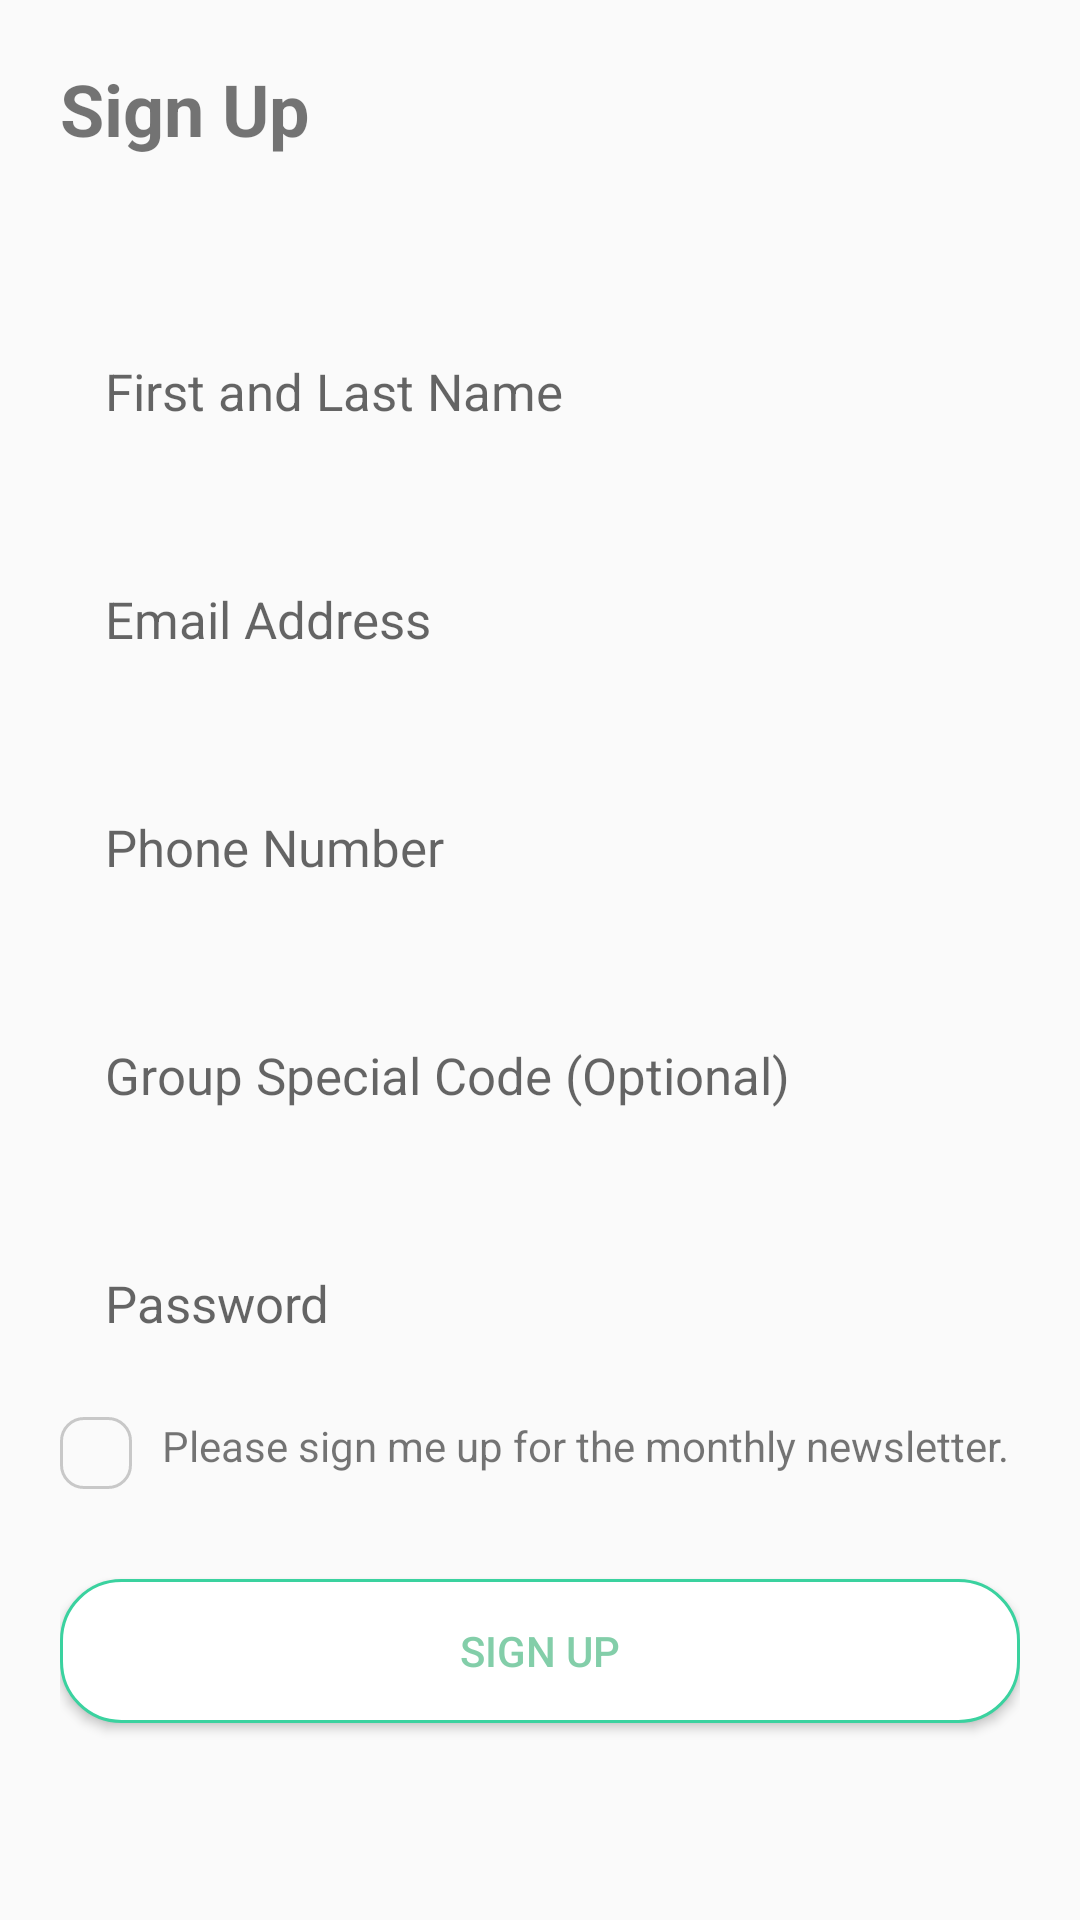

Layout XML and referenced resources for this Android screen:
<!-- AndroidManifest.xml: application theme AppTheme -->
<!-- res/layout/activity_sign_up.xml -->
<?xml version="1.0" encoding="utf-8"?>
<LinearLayout
    xmlns:android="http://schemas.android.com/apk/res/android"
    xmlns:tools="http://schemas.android.com/tools"
    android:layout_width="match_parent"
    android:layout_height="match_parent"
    android:orientation="vertical"
    android:padding="20dp"
    tools:context=".SignIn">

    <TextView
        android:layout_width="match_parent"
        android:layout_height="wrap_content"
        android:text="@string/sign_up"
        android:textSize="24sp"
        android:textStyle="bold"/>

    <RelativeLayout
        android:layout_width="match_parent"
        android:layout_height="wrap_content"
        android:paddingTop="30dp"
        android:id="@+id/input_layout">

        <EditText
            style="@style/editTextTheme"
            android:hint="@string/form_f_l_name"
            android:inputType="text"
            android:autofillHints="@string/form_f_l_name"
            android:id="@+id/bg_fl_name"/>

        <EditText
            style="@style/editTextTheme"
            android:hint="@string/form_email"
            android:inputType="textEmailAddress"
            android:layout_below="@id/bg_fl_name"
            android:id="@+id/bg_email_address"
            android:autofillHints=""/>

        <EditText
            style="@style/editTextTheme"
            android:hint="@string/form_phone"
            android:inputType="phone"
            android:layout_marginTop="20dp"
            android:layout_below="@id/bg_email_address"
            android:id="@+id/bg_phone_number"
            android:autofillHints="" />

        <EditText
            style="@style/editTextTheme"
            android:hint="@string/form_code"
            android:inputType="text"
            android:layout_below="@id/bg_phone_number"
            android:id="@+id/bg_group_special_code"
            android:autofillHints=""/>

        <EditText
            style="@style/editTextTheme"
            android:hint="@string/form_password"
            android:layout_below="@id/bg_group_special_code"
            android:id="@+id/password"
            android:inputType="textPassword"
            android:autofillHints=""/>


        <TextView
            android:layout_width="wrap_content"
            android:layout_height="wrap_content"
            android:text="@string/form_newsletter"
            android:id="@+id/remember"
            android:layout_below="@id/password"
            android:paddingTop="10dp"
            android:drawableLeft="@drawable/btn_unchecked"
            android:drawableStart="@drawable/btn_unchecked"
            android:drawablePadding="10dp" />

    </RelativeLayout>


    <Button
        android:layout_width="match_parent"
        android:layout_height="wrap_content"
        android:background="@drawable/btn_outline"
        android:text="@string/sign_up"
        android:textColor="@color/colorSecondary"
        android:layout_marginTop="30dp"/>

</LinearLayout>
<!-- resources referenced by this layout -->
<resources>
  <color name="colorSecondary">#BF5ABD8C</color>
  <!-- drawable btn_outline (drawable) -->
  <?xml version="1.0" encoding="utf-8"?>
  <shape
      xmlns:android="http://schemas.android.com/apk/res/android"
      android:shape="rectangle">
  
      <solid android:color="#fff"/>
      <corners android:radius="20dp"/>
      <stroke android:width="1dp" android:color="#3AD29F"/>
  
  
  </shape>
  <!-- drawable btn_unchecked: png bitmap (drawable-hdpi, 499 bytes) -->
  <string name="form_code">Group Special Code (Optional) </string>
  <string name="form_email">Email Address</string>
  <string name="form_f_l_name">First and Last Name</string>
  <string name="form_newsletter">Please sign me up for the monthly newsletter.</string>
  <string name="form_password">Password</string>
  <string name="form_phone">Phone Number</string>
  <string name="sign_up">Sign Up</string>
  <style name="editTextTheme" parent="AppTheme">
          <item name="android:paddingLeft">15dp</item>
          <item name="android:paddingStart">15dp</item>
          <item name="android:layout_marginTop">20dp</item>
          <item name="android:layout_width">match_parent</item>
          <item name="android:layout_height">56dp</item>
          <item name="android:background">@drawable/custom_input</item>
          <item name="android:textSize">17sp</item>
      </style>
  <style name="AppTheme" parent="Theme.AppCompat.Light.NoActionBar">
          
          <item name="colorPrimary">@color/colorPrimary</item>
          <item name="colorPrimaryDark">@color/colorPrimaryDark</item>
          <item name="colorAccent">@color/colorAccent</item>
          <item name="colorControlHighlight">#5ABD8C</item>
  
      </style>
  <color name="colorPrimary">#ffffff</color>
  <color name="colorPrimaryDark">#5ABD8C</color>
  <color name="colorAccent">#03DAC5</color>
</resources>
